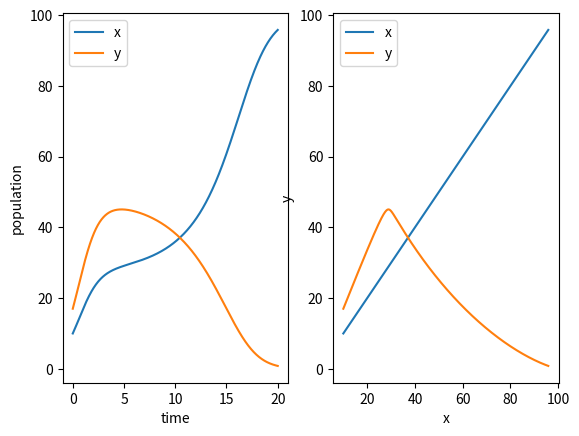

This figure's Python source:
from scipy.integrate import odeint
import matplotlib.pyplot as plt
import numpy as np

r1 = 1.0
r2 = 1.0
n1 = 100.0
n2 = 100.0
s1 = 1.5
s2 = 1.9
x0 = 10.0
y0 = 17.0


def diff(xy, t):
    dxy_dt = [
        r1 * xy[0] * (1 - xy[0] / n1 - s1 * xy[1] / n2),
        r2 * xy[1] * (1 - s2 * xy[0] / n1 - xy[1] / n2),
    ]
    return dxy_dt


t = np.linspace(0, 20, 1000)
xy = odeint(diff, [x0, y0], t)
x = xy[:, 0]
y = xy[:, 1]

_, axs = plt.subplots(1, 2)
axs[0].plot(t, x, t, y)
axs[0].set_xlabel("time")
axs[0].set_ylabel("population")
axs[0].legend(["x", "y"])
axs[1].plot(x, x, x, y)
axs[1].set_xlabel("x")
axs[1].set_ylabel("y")
axs[1].legend(["x", "y"])
plt.show()
